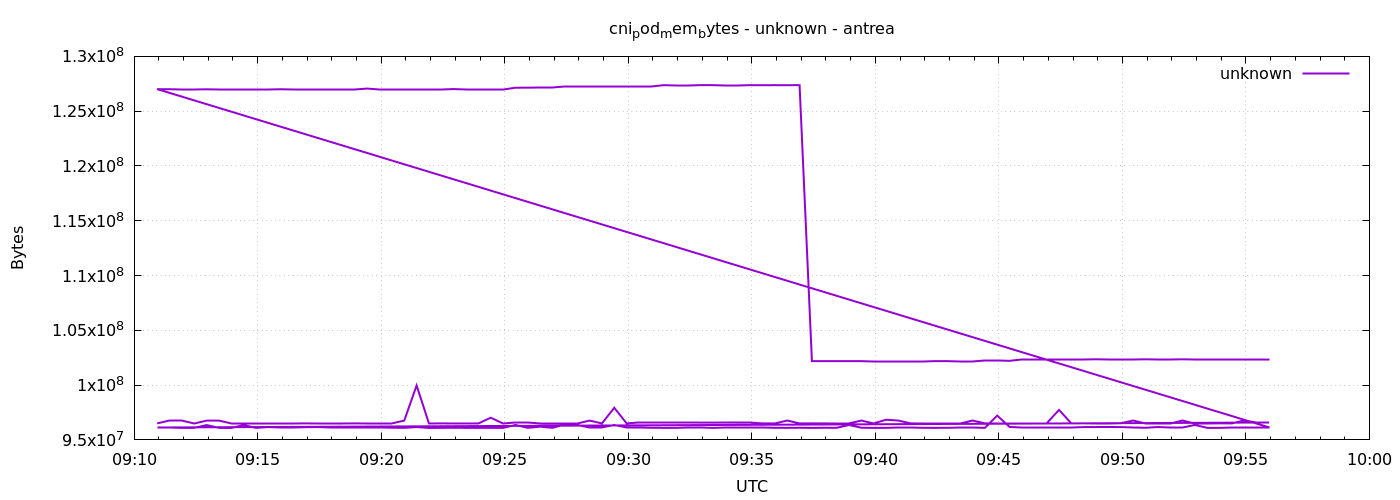

Values plotted in this chart, from the file beside it:
1777972256	96505856
1777972286	96768000
1777972316	96768000
1777972346	96497664
1777972376	96759808
1777972406	96763904
1777972436	96505856
1777972466	96505856
1777972496	96505856
1777972526	96501760
1777972556	96501760
1777972586	96501760
1777972616	96505856
1777972646	96501760
1777972676	96501760
1777972706	96501760
1777972736	96505856
1777972766	96501760
1777972796	96501760
1777972826	96501760
1777972856	96763904
1777972886	99971072
1777972916	96497664
1777972946	96505856
1777972976	96497664
1777973006	96501760
1777973036	96497664
1777973066	97026048
1777973096	96497664
1777973126	96583680
1777973156	96583680
1777973186	96505856
1777973216	96505856
1777973246	96505856
1777973276	96505856
1777973306	96763904
1777973336	96501760
1777973366	97931264
1777973396	96505856
1777973426	96579584
1777973456	96579584
1777973486	96579584
1777973516	96583680
1777973546	96583680
1777973576	96579584
1777973606	96575488
1777973636	96579584
1777973666	96579584
1777973696	96583680
1777973726	96505856
1777973756	96501760
1777973786	96768000
1777973816	96501760
1777973846	96509952
1777973876	96505856
1777973906	96509952
1777973936	96509952
1777973966	96763904
1777973996	96501760
1777974026	96841728
1777974056	96763904
... 212 more rows
